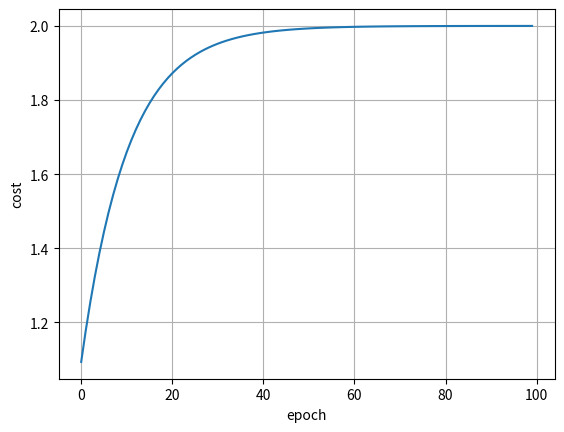

Generate this figure with matplotlib:
import matplotlib.pyplot as plt

x_data = [1.0, 2.0, 3.0]
y_data = [2.0, 4.0, 6.0]

w = 1.0

def forward(x):
    return w * x

def cost(xs, ys):
    cost = 0
    for x_val, y_val in zip(xs, ys):
        loss_val = (forward(x_val) - y_val) ** 2    # Loss Function
        cost += loss_val    # Cost Function 是对Loss Function对每个数据求和除以数据容量                                
    return cost / len(xs)

def gradient(xs, ys):
    grad = 0
    for x_val, y_val in zip(xs, ys):
        grad += 2 * x_val *(w * x_val - y_val)  # 梯度公式 script page 3-13
                                                # 对Cost Function求梯度
    return grad / len(xs)                       # 求和与除以数据容量是从Cost Function处继承的

print('Predict (before training)', 4, forward(4))

epoch_list = []
cost_list = []

for epoch in range(100):
    cost_val = cost(x_data, y_data)
    grad_val = gradient(x_data, y_data)
    w -= 0.01 * grad_val    # 梯度更新 learning rate alpha = 0.01 
                            # grad_val 是梯度上升放下 负方向是下降方向
    print('epoch=', epoch, 'w=', w, 'cost=', cost_val)
    # print('epoch=', epoch, 'w={:.2f},cost={:.2f}'.format(w, cost_val))
    epoch_list.append(epoch)
    cost_list.append(w)

print('Predict (after training)', 4, forward(4))

plt.plot(epoch_list, cost_list)
plt.ylabel('cost')
plt.xlabel('epoch')
plt.grid()
plt.show()